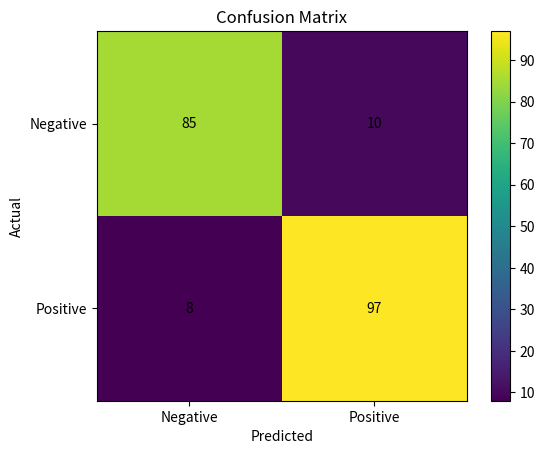

Write Python code to recreate this figure.
import matplotlib.pyplot as plt
import numpy as np

matrix = np.array([
    [85, 10],
    [8, 97]
])

plt.imshow(matrix)

plt.colorbar()

plt.xticks([0, 1], ["Negative", "Positive"])
plt.yticks([0, 1], ["Negative", "Positive"])

for i in range(2):
    for j in range(2):
        plt.text(j, i, matrix[i, j],
                 ha="center",
                 va="center")

plt.xlabel("Predicted")
plt.ylabel("Actual")
plt.title("Confusion Matrix")

plt.show()
